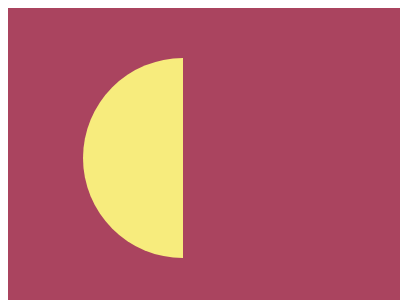

Write the HTML and CSS that draws this image.

<!-- file: 31.html -->
<!DOCTYPE html>
<html lang="en">
    <head>
        <meta charset="UTF-8" />
        <meta http-equiv="X-UA-Compatible" content="IE=edge" />
        <meta name="viewport" content="width=device-width, initial-scale=1.0" />
        <title>Document</title>
        <link rel="stylesheet" href="../base.css" />
        <style>
            body {
                background: #aa445f;
            }
            div::after,
            div::before {
                position: absolute;
                top: 50px;
                left: 75px;
                width: 100px;
                height: 200px;
                border-bottom-left-radius: 100px;
                border-top-left-radius: 100px;
                background: #f7ec7d;
                content: '';
            }
            div::after {
                background: #e38f66;
                z-index: -1;
                -webkit-box-reflect: right 50px;
            }
        </style>
    </head>
    <body>
        <div></div>
    </body>
</html>


/* file: base.css */
html,
body {
    overflow: hidden;
}
html {
    width: 400px;
    height: 300px;
    background: #fff;
}
body {
    position: relative;
    width: 100%;
    height: 100%;
}
